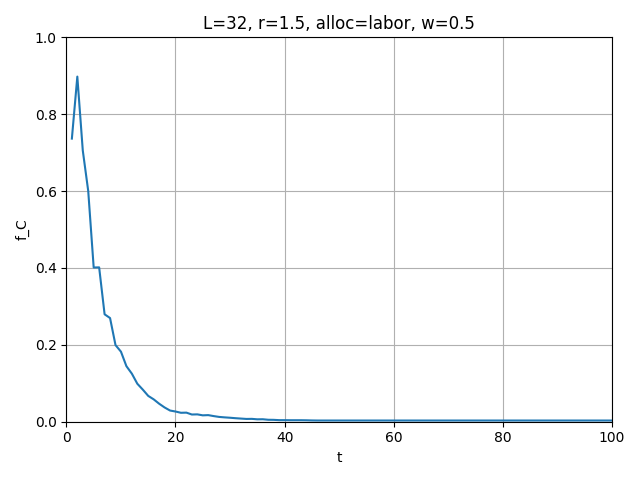

The file beside this chart, header and first rows:
t, mean_fC
1, 0.7365
2, 0.8979
3, 0.7057
4, 0.6
5, 0.4012
6, 0.4016
7, 0.2795
8, 0.2697
9, 0.1994
10, 0.1822
11, 0.1445
12, 0.125
13, 0.09883
14, 0.08359
15, 0.06719
16, 0.0582
17, 0.04688
18, 0.03711
19, 0.0291
20, 0.02656
21, 0.02324
22, 0.02363
23, 0.01875
24, 0.01914
25, 0.0166
26, 0.01719
27, 0.01465
28, 0.0125
29, 0.01133
30, 0.01035
31, 0.00918
32, 0.008203
33, 0.007227
34, 0.007422
35, 0.00625
36, 0.006445
37, 0.005078
38, 0.004883
39, 0.004102
40, 0.004102
41, 0.003906
42, 0.003906
43, 0.003906
44, 0.003711
45, 0.00332
46, 0.003125
47, 0.003125
48, 0.003125
49, 0.003125
50, 0.003125
51, 0.003125
52, 0.003125
53, 0.003125
54, 0.003125
55, 0.003125
56, 0.003125
57, 0.003125
58, 0.003125
59, 0.003125
60, 0.003125
... 40 more rows
